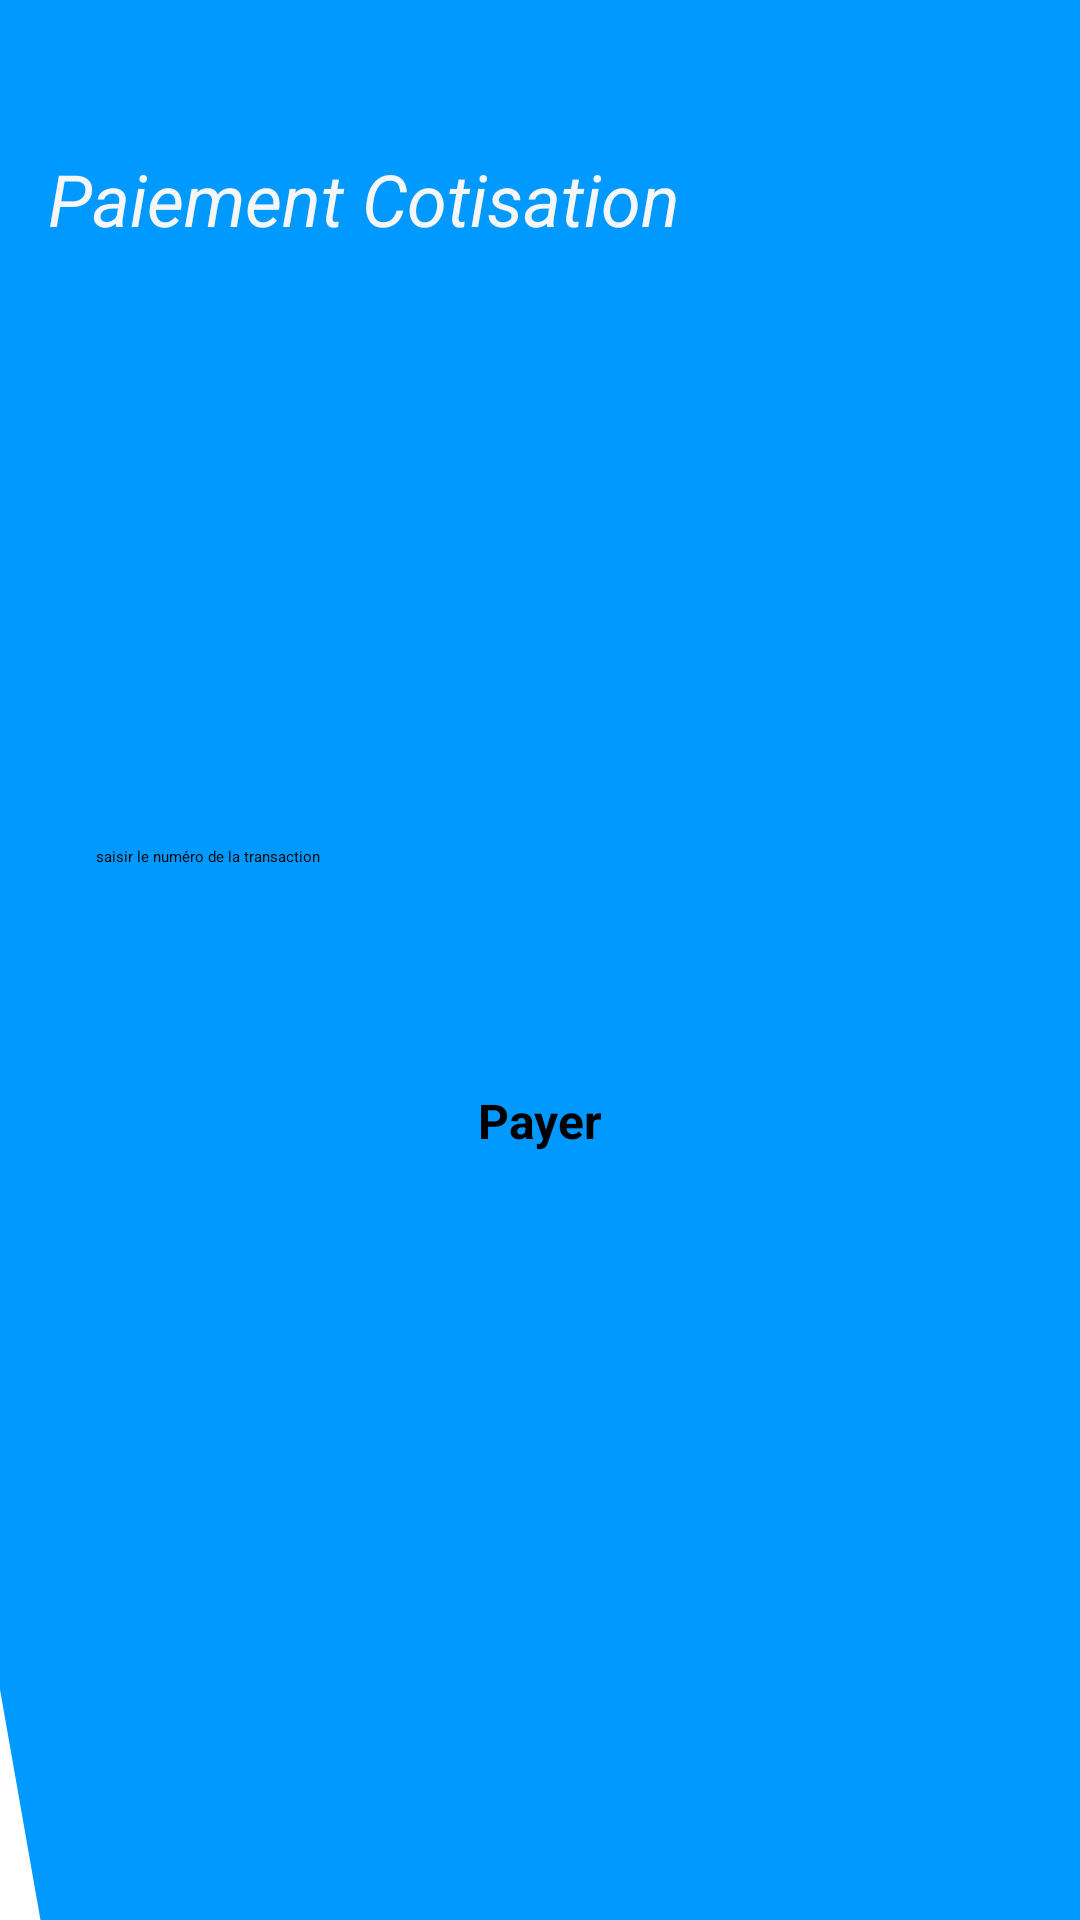

Write the Android layout XML for this screen, with the resource values it uses.
<!-- AndroidManifest.xml: application theme Theme.BISC -->
<!-- res/layout/fragment_cnps.xml -->
<?xml version="1.0" encoding="utf-8"?>
    <androidx.constraintlayout.widget.ConstraintLayout xmlns:android="http://schemas.android.com/apk/res/android"
        xmlns:app="http://schemas.android.com/apk/res-auto"
        xmlns:tools="http://schemas.android.com/tools"
        android:layout_width="match_parent"
        android:layout_height="match_parent"
        android:background="@color/white">

    <ImageButton
        android:id="@+id/imageButton"
        android:layout_width="19dp"
        android:layout_height="wrap_content"
        android:layout_marginRight="30dp"
        android:layout_weight="2"
        android:background="#F8F8F8"
        android:backgroundTint="#FFF5F5"
        app:layout_constraintEnd_toEndOf="parent"
        app:srcCompat="@drawable/ic_search"
        tools:layout_editor_absoluteY="283dp" />

    <LinearLayout
        android:id="@+id/l1"
        android:layout_width="match_parent"
        android:layout_height="wrap_content"
        android:weightSum="10"
        android:orientation="vertical"
        tools:ignore="MissingConstraints">


        <View
            android:id="@+id/topview"
            android:layout_width="match_parent"
            android:layout_height="0dp"
            android:background="@color/colorPrimary"
            android:layout_weight="2" />

        <View
            android:id="@+id/view2"
            android:layout_width="match_parent"
            android:layout_height="0dp"
            android:layout_weight="2"
            android:background="@drawable/ic_wave__1_"
            />


    </LinearLayout>

    <LinearLayout
        android:layout_width="match_parent"
        android:layout_height="match_parent"
        android:weightSum="5"
        android:layout_marginTop="250dp"
        android:orientation="vertical">


        <EditText
            android:id="@+id/reference"
            android:layout_width="match_parent"
            android:layout_height="wrap_content"
            android:layout_margin="20dp"
            android:background="@drawable/round_border"
            android:drawableStart="@drawable/ic_dollar"
            android:drawablePadding="16dp"
            android:hint="saisir le numéro de la
transaction"
            android:textColorHint="@color/black"
            android:textColor="@color/black"
            android:gravity="center_vertical"
            android:padding="12dp"

            />



        <Button
            android:id="@+id/connect"
            android:layout_width="match_parent"
            android:layout_height="35dp"
            android:background="@drawable/round_border"
            android:backgroundTint="@color/colorPrimary"
            android:text="Payer"
            android:gravity="center"
            android:layout_margin="35dp"
            android:textSize="16sp"
            android:textStyle="bold"
            />

    </LinearLayout>

    <LinearLayout
        android:layout_width="match_parent"
        android:layout_height="match_parent"
        android:weightSum="12"
        android:layout_marginTop="30dp"
        android:orientation="horizontal">


        <TextView
            android:id="@+id/textview"
            android:layout_width="0dp"
            android:layout_height="wrap_content"
            android:layout_marginStart="16dp"
            android:text="Paiement Cotisation "
            android:textColor="#F6F6F6"
            android:textSize="24sp"
            android:layout_marginTop="20dp"
            android:layout_weight="8"
            android:textStyle="italic"/>



    </LinearLayout>

</androidx.constraintlayout.widget.ConstraintLayout>
<!-- resources referenced by this layout -->
<resources>
  <color name="black">#FF000000</color>
  <color name="colorPrimary">#0099ff</color>
  <color name="white">#FFFFFFFF</color>
  <!-- drawable ic_wave__1_ (drawable) -->
  <vector xmlns:android="http://schemas.android.com/apk/res/android"
      android:width="1440dp"
      android:height="320dp"
      android:viewportWidth="1440"
      android:viewportHeight="320">
    <path
        android:pathData="M0,32L48,74.7C96,117 192,203 288,213.3C384,224 480,160 576,154.7C672,149 768,203 864,229.3C960,256 1056,256 1152,229.3C1248,203 1344,149 1392,122.7L1440,96L1440,0L1392,0C1344,0 1248,0 1152,0C1056,0 960,0 864,0C768,0 672,0 576,0C480,0 384,0 288,0C192,0 96,0 48,0L0,0Z"
        android:fillColor="@color/colorPrimary"/>
  </vector>
  <style name="Theme.BISC" parent="Theme.AppCompat.Light.DarkActionBar">
          
          <item name="colorPrimary">@color/purple_200</item>
          <item name="colorPrimaryVariant">@color/purple_700</item>
          <item name="colorOnPrimary">@color/black</item>
          
          <item name="colorSecondary">@color/teal_200</item>
          <item name="colorSecondaryVariant">@color/teal_200</item>
          <item name="colorOnSecondary">@color/black</item>
          
          <item name="android:statusBarColor" tools:targetApi="l">?attr/colorPrimaryVariant</item>
          
      </style>
  <color name="purple_200">#FFBB86FC</color>
  <color name="purple_700">#FF3700B3</color>
  <color name="teal_200">#FF03DAC5</color>
</resources>
